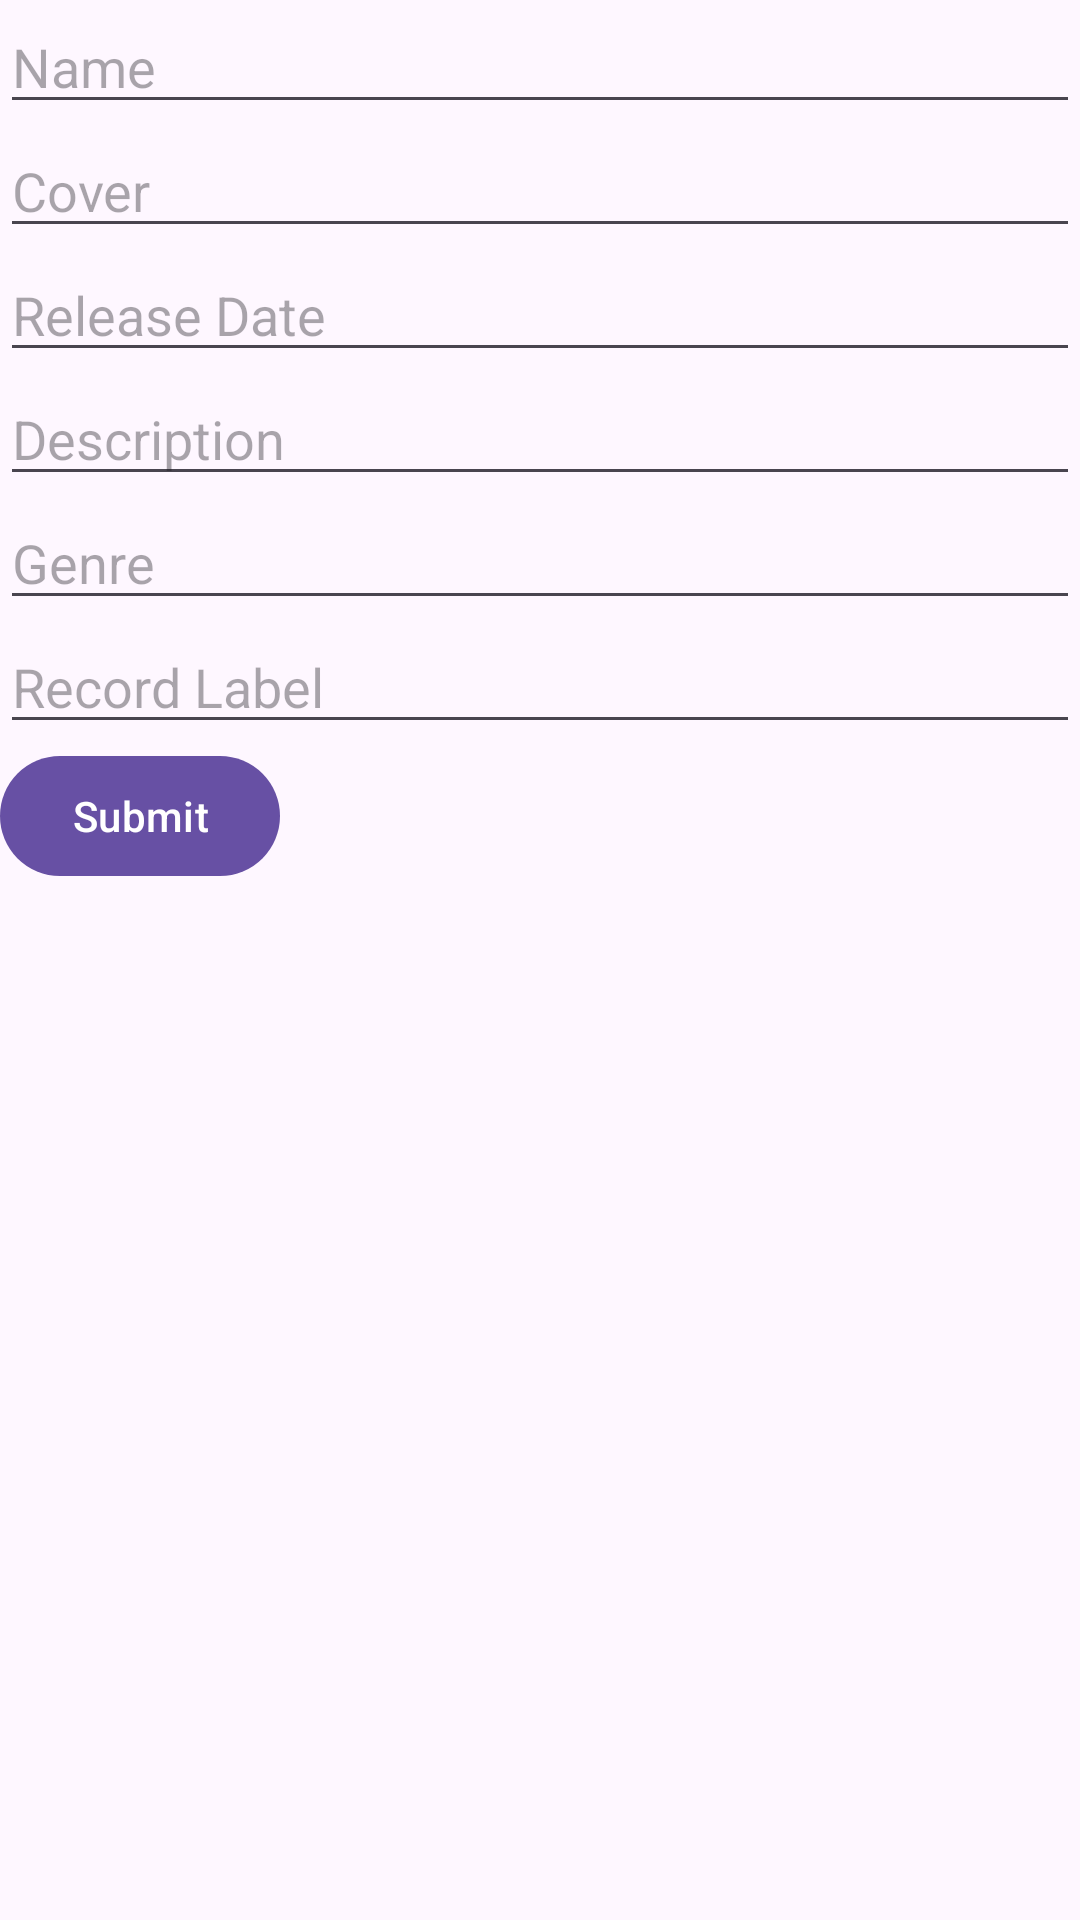

The Android layout XML behind this screen, and the referenced resources:
<!-- AndroidManifest.xml: application theme Theme.AppCompat.Light.DarkActionBar -->
<!-- res/layout/activity_create_album.xml -->
<LinearLayout xmlns:android="http://schemas.android.com/apk/res/android"
    android:layout_width="match_parent"
    android:layout_height="match_parent"
    android:orientation="vertical">

    <EditText
        android:id="@+id/name_field"
        android:layout_width="match_parent"
        android:layout_height="wrap_content"
        android:hint="Name" />

    <EditText
        android:id="@+id/cover_field"
        android:layout_width="match_parent"
        android:layout_height="wrap_content"
        android:hint="Cover" />

    <EditText
        android:id="@+id/release_date_field"
        android:layout_width="match_parent"
        android:layout_height="wrap_content"
        android:hint="Release Date" />

    <EditText
        android:id="@+id/description_field"
        android:layout_width="match_parent"
        android:layout_height="wrap_content"
        android:hint="Description" />

    <EditText
        android:id="@+id/genre_field"
        android:layout_width="match_parent"
        android:layout_height="wrap_content"
        android:hint="Genre" />

    <EditText
        android:id="@+id/record_label_field"
        android:layout_width="match_parent"
        android:layout_height="wrap_content"
        android:hint="Record Label" />

    <Button
        android:id="@+id/submit_button"
        android:layout_width="wrap_content"
        android:layout_height="wrap_content"
        android:text="Submit" />
</LinearLayout>
<!-- resources referenced by this layout -->
<resources>
  <style name="Theme.AppCompat.Light.DarkActionBar" parent="Base.Theme.AppCompat.Light.DarkActionBar" />
  <style name="Base.Theme.AppCompat.Light.DarkActionBar" parent="Theme.Material3.DayNight.NoActionBar">
          
          
      </style>
</resources>
